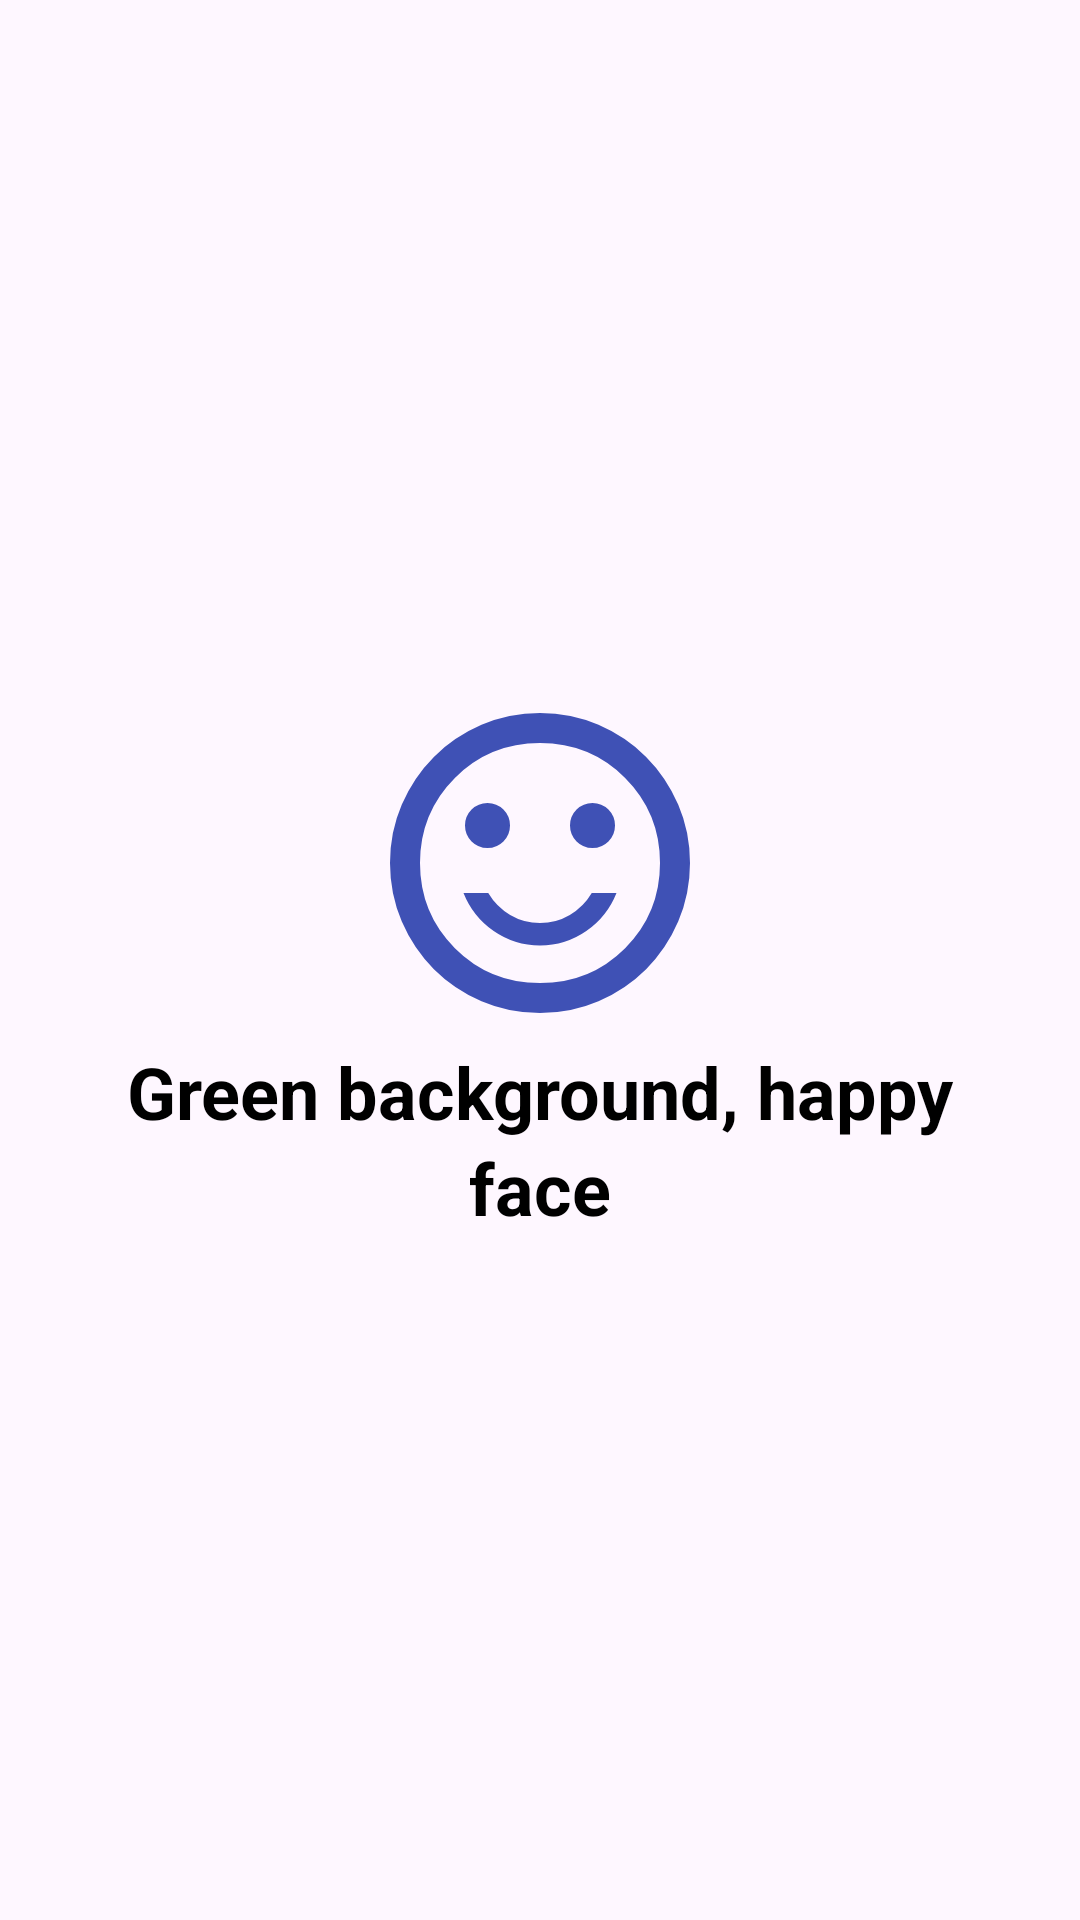

Reconstruct the res/layout file that produces this screen, plus the resources it refers to.
<!-- AndroidManifest.xml: application theme BaseTheme -->
<!-- res/layout/welcome5.xml -->
<?xml version="1.0" encoding="utf-8"?>
<LinearLayout
  xmlns:android="http://schemas.android.com/apk/res/android"
  android:layout_width="match_parent"
  android:layout_height="match_parent"
  xmlns:app="http://schemas.android.com/apk/res-auto"
  android:layout_centerInParent="true"
  android:gravity="center"
  android:orientation="vertical">

    <com.google.android.material.imageview.ShapeableImageView
        android:layout_width="@dimen/img_width_height"
        android:layout_height="@dimen/img_width_height"
        android:contentDescription="@string/happy_face"
        app:srcCompat="@drawable/ic_sentiment_satisfied"
        app:tint="@color/colorPrimary"/>

    <com.google.android.material.textview.MaterialTextView
        android:layout_width="wrap_content"
        android:layout_height="wrap_content"
        android:paddingStart="@dimen/title_padding"
        android:paddingEnd="@dimen/title_padding"
        android:text="@string/slide5_Pilldroid"
        android:textAlignment="center"
        android:textColor="@android:color/black"
        android:textAppearance="@style/TextAppearance.Material3.HeadlineSmall"
        android:textStyle="bold" />

</LinearLayout>
<!-- resources referenced by this layout -->
<resources>
  <color name="colorPrimary">#3F51B5</color>
  <dimen name="img_width_height">120dp</dimen>
  <dimen name="title_padding">20dp</dimen>
  <!-- drawable ic_sentiment_satisfied (drawable) -->
  <vector xmlns:android="http://schemas.android.com/apk/res/android"
      android:width="24dp"
      android:height="24dp"
      android:viewportWidth="960"
      android:viewportHeight="960">
    <path
        android:pathData="M620,440q25,0 42.5,-17.5T680,380q0,-25 -17.5,-42.5T620,320q-25,0 -42.5,17.5T560,380q0,25 17.5,42.5T620,440ZM340,440q25,0 42.5,-17.5T400,380q0,-25 -17.5,-42.5T340,320q-25,0 -42.5,17.5T280,380q0,25 17.5,42.5T340,440ZM480,700q68,0 123.5,-38.5T684,560h-66q-22,37 -58.5,58.5T480,640q-43,0 -79.5,-21.5T342,560h-66q25,63 80.5,101.5T480,700ZM480,880q-83,0 -156,-31.5T197,763q-54,-54 -85.5,-127T80,480q0,-83 31.5,-156T197,197q54,-54 127,-85.5T480,80q83,0 156,31.5T763,197q54,54 85.5,127T880,480q0,83 -31.5,156T763,763q-54,54 -127,85.5T480,880ZM480,480ZM480,800q134,0 227,-93t93,-227q0,-134 -93,-227t-227,-93q-134,0 -227,93t-93,227q0,134 93,227t227,93Z"
        android:fillColor="@android:color/black"/>
  </vector>
  <string name="happy_face">Happy face</string>
  <string name="slide5_Pilldroid">Green background, happy face</string>
  <color name="colorPrimaryDark">#303F9F</color>
  <color name="colorAccent">#8C8FAA</color>
  <color name="white">#FFFFFF</color>
</resources>
